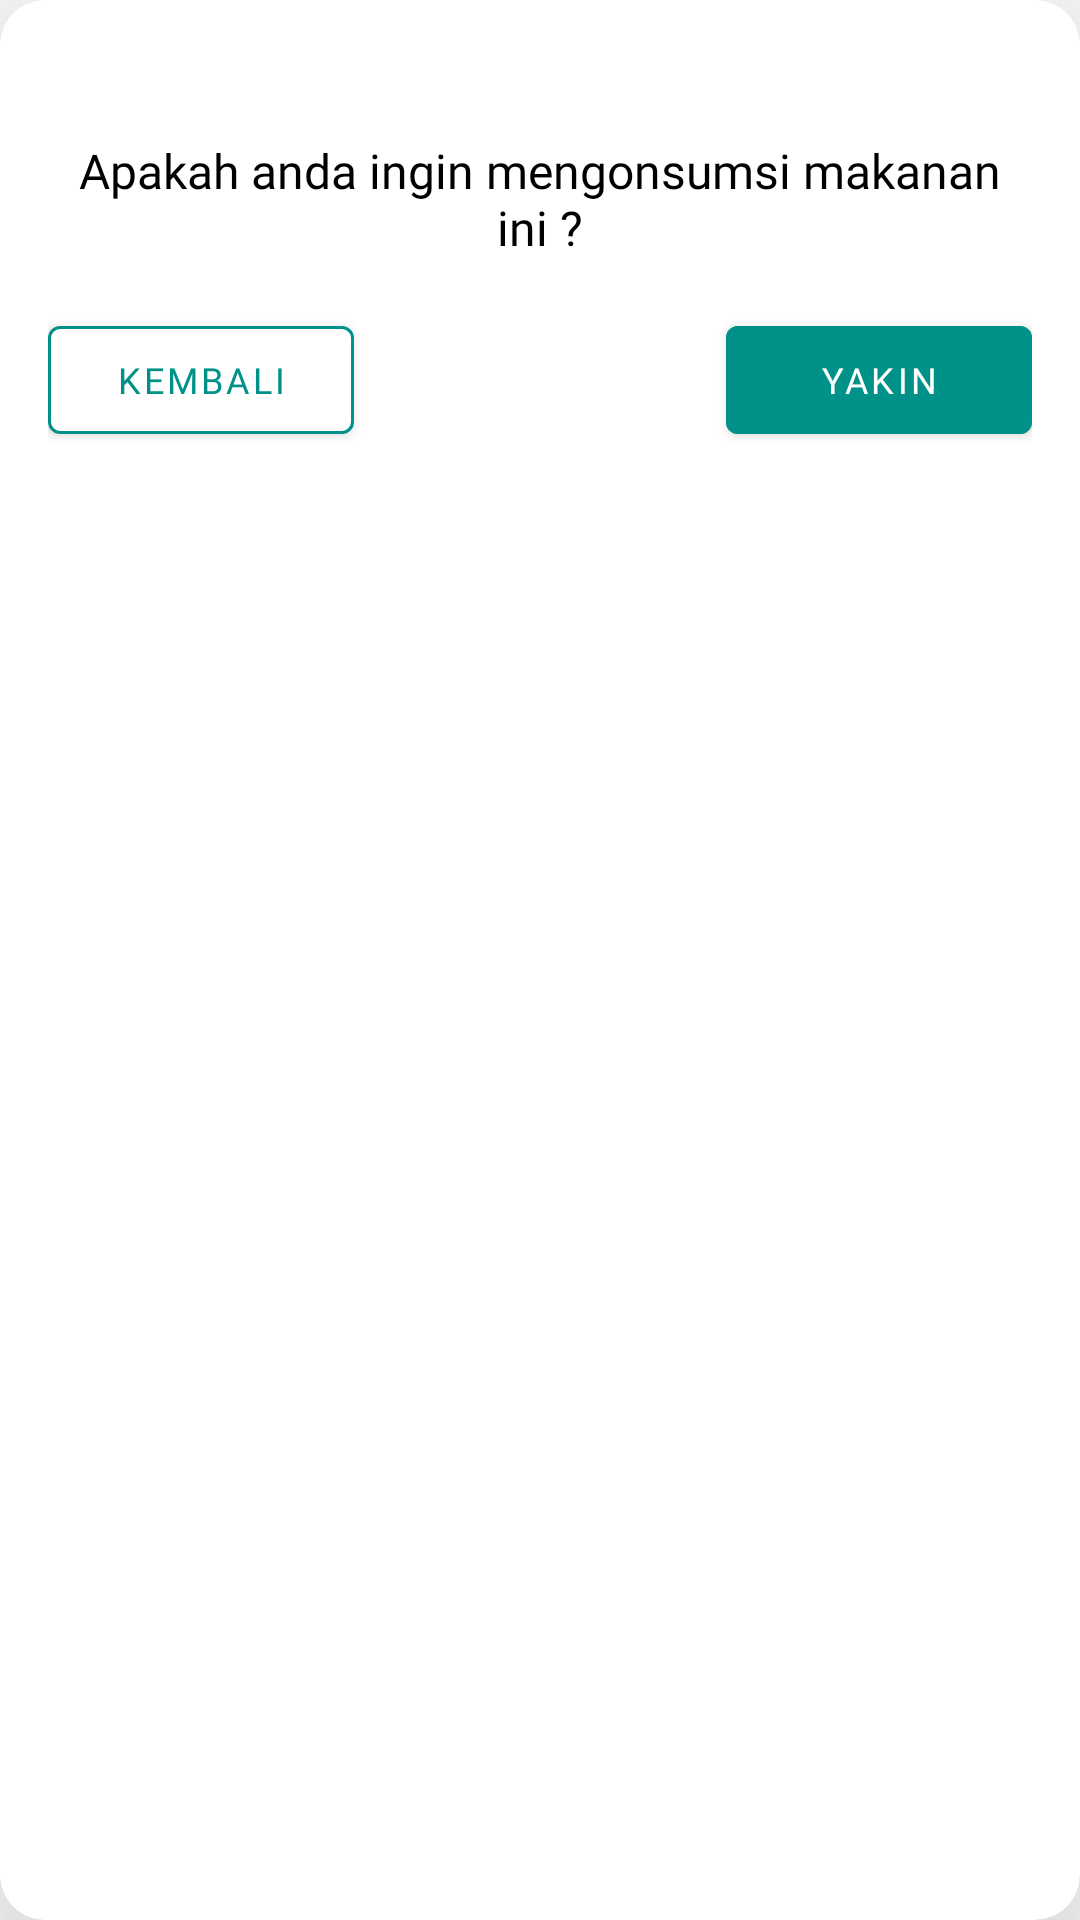

Produce the Android XML layout that renders to this screen, including the resource entries it uses.
<!-- AndroidManifest.xml: application theme Theme.NutriLens -->
<!-- res/layout/dialog_ingin_mengonsumsi.xml -->
<?xml version="1.0" encoding="utf-8"?>
<androidx.cardview.widget.CardView xmlns:android="http://schemas.android.com/apk/res/android"
    android:layout_width="250dp"
    android:layout_height="200dp"
    xmlns:app="http://schemas.android.com/apk/res-auto"
    xmlns:tools="http://schemas.android.com/tools"
    app:cardCornerRadius="15dp"
    app:cardElevation="50dp"
    android:layout_gravity="center"
    android:backgroundTint="@color/white">

    <androidx.constraintlayout.widget.ConstraintLayout
        android:layout_width="match_parent"
        android:layout_height="match_parent"
        android:padding="16dp">
        <TextView
            android:id="@+id/tv_dialog_inginMakan"
            android:layout_width="match_parent"
            android:layout_height="wrap_content"
            android:fontFamily="@font/poppins_bold"
            android:textSize="16sp"
            android:textColor="@color/black"
            android:text="@string/dialog_ingin_makan"
            android:gravity="center"
            android:layout_marginTop="30dp"
            app:layout_constraintStart_toStartOf="parent"
            app:layout_constraintEnd_toEndOf="parent"
            app:layout_constraintTop_toTopOf="parent"/>

        <com.google.android.material.button.MaterialButton
            android:id="@+id/btn_ingin_makan_kembali"
            android:layout_width="102dp"
            android:layout_height="wrap_content"
            android:fontFamily="@font/poppins_bold"
            android:textSize="12sp"
            android:textColor="@color/primary"
            android:text="@string/kembali"
            app:strokeColor="@color/primary"
            app:strokeWidth="1dp"
            android:backgroundTint="@color/white"
            android:layout_marginTop="16dp"
            app:layout_constraintStart_toStartOf="@id/tv_dialog_inginMakan"
            app:layout_constraintTop_toBottomOf="@id/tv_dialog_inginMakan"/>

        <com.google.android.material.button.MaterialButton
            android:id="@+id/btn_ingin_makan_yakin"
            android:layout_width="102dp"
            android:layout_height="wrap_content"
            android:fontFamily="@font/poppins_bold"
            android:textSize="12sp"
            android:textColor="@color/white"
            android:text="@string/yakin"
            android:backgroundTint="@color/primary"
            android:layout_marginTop="16dp"
            app:layout_constraintEnd_toEndOf="@id/tv_dialog_inginMakan"
            app:layout_constraintTop_toBottomOf="@id/tv_dialog_inginMakan"/>

        <ProgressBar
            android:id="@+id/dialogKonsumsi_progress_bar"
            android:layout_width="wrap_content"
            android:layout_height="wrap_content"
            android:backgroundTint="@color/primary"
            android:visibility="gone"
            tools:visibility="visible"
            app:layout_constraintBottom_toBottomOf="parent"
            app:layout_constraintEnd_toEndOf="parent"
            app:layout_constraintStart_toStartOf="parent"
            app:layout_constraintTop_toTopOf="parent" />
    </androidx.constraintlayout.widget.ConstraintLayout>

</androidx.cardview.widget.CardView>
<!-- resources referenced by this layout -->
<resources>
  <color name="black">#FF000000</color>
  <color name="primary">#009288</color>
  <color name="white">#FFFFFFFF</color>
  <string name="dialog_ingin_makan">Apakah anda ingin mengonsumsi makanan ini ?</string>
  <string name="kembali">Kembali</string>
  <string name="yakin">Yakin</string>
  <style name="Theme.NutriLens" parent="Theme.MaterialComponents.DayNight.DarkActionBar">
          
          <item name="colorPrimary">@color/primary</item>
          <item name="colorPrimaryVariant">@color/purple_700</item>
          <item name="colorOnPrimary">@color/white</item>
          
          <item name="colorSecondary">@color/teal_200</item>
          <item name="colorSecondaryVariant">@color/teal_700</item>
          <item name="colorOnSecondary">@color/black</item>
          
  
          <item name="android:statusBarColor">@color/black</item>
          
      </style>
  <color name="purple_700">#FF3700B3</color>
  <color name="teal_200">#00b9a9</color>
  <color name="teal_700">#FF018786</color>
</resources>
